The GitHub repository yimmydiaz/Proyecto_Inteligentes contains a labelled image folder "dataset" with 5 categories: bisturi, cepillo, llaves, maquina, tijera. Examples follow, each with its label.

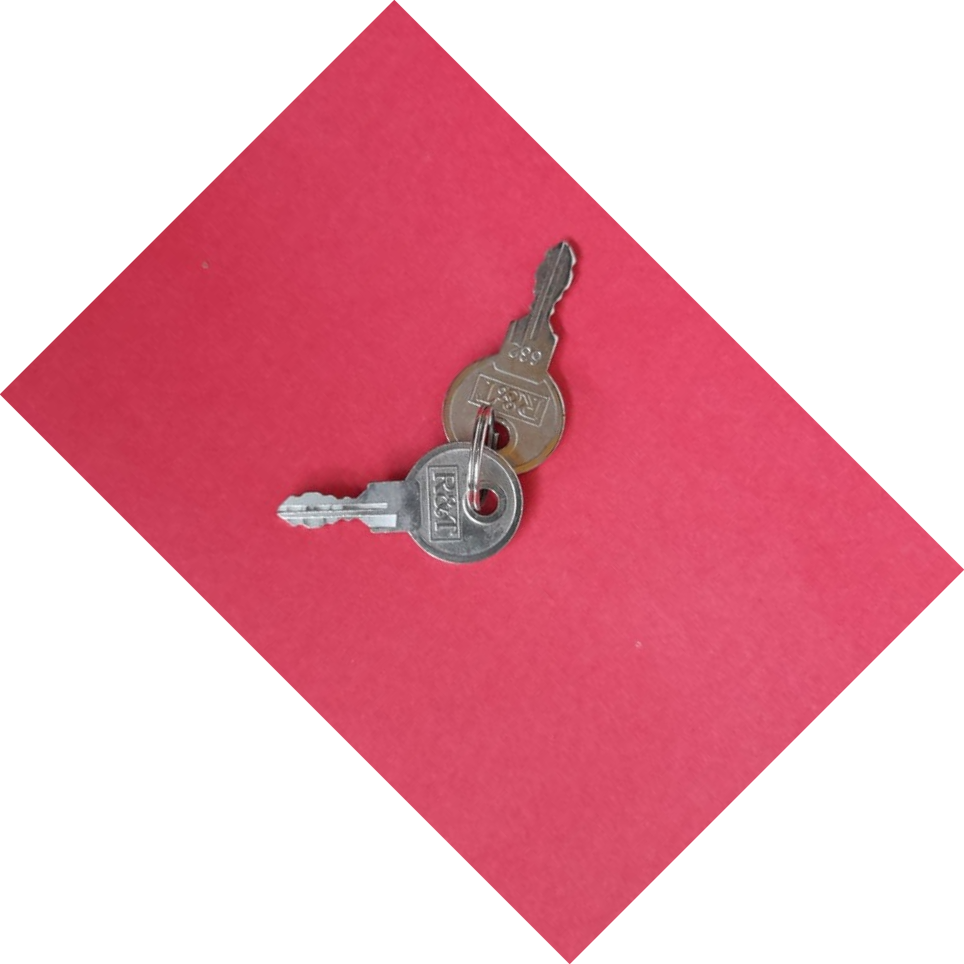
Label: llaves

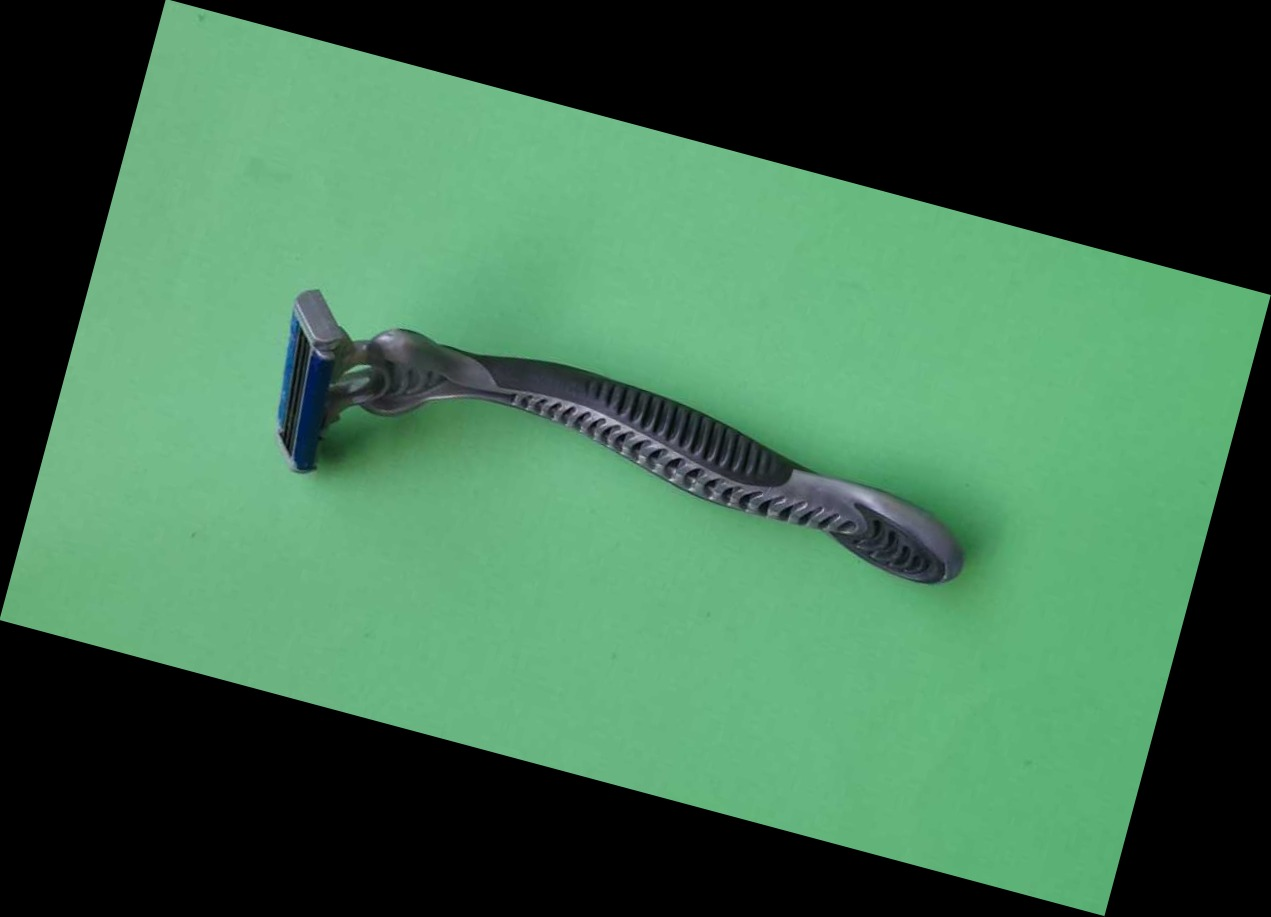
Label: maquina

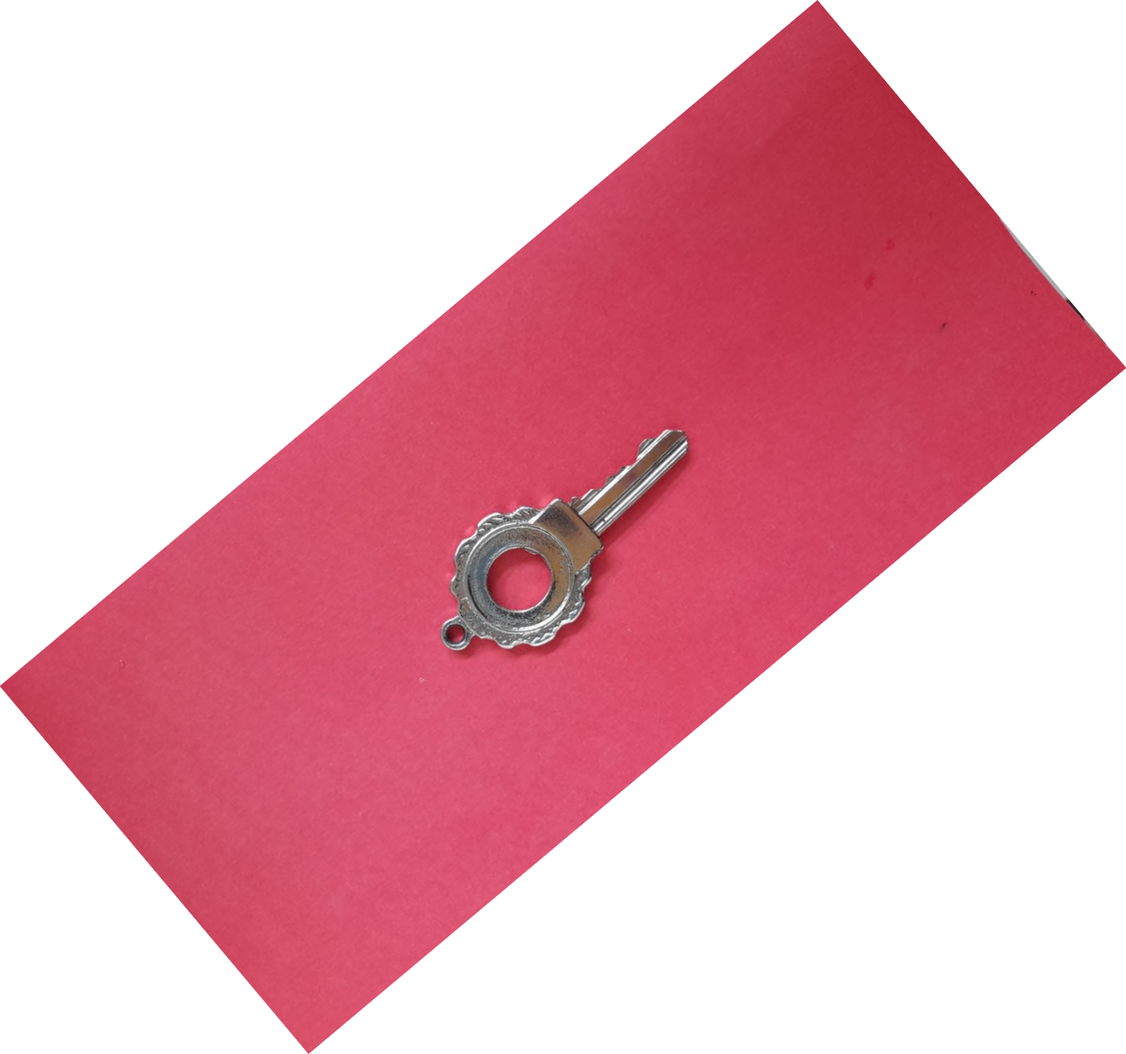
Label: llaves

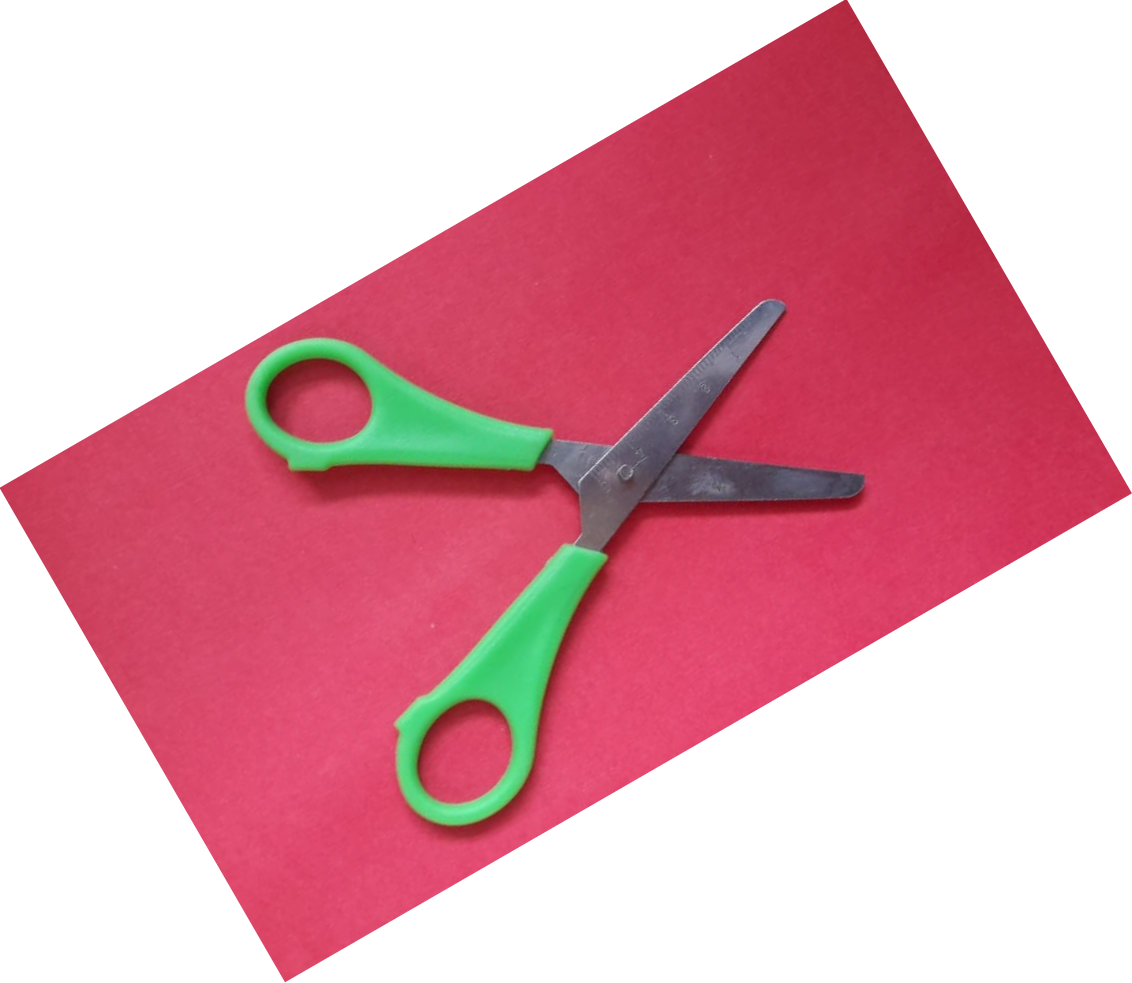
Label: tijera

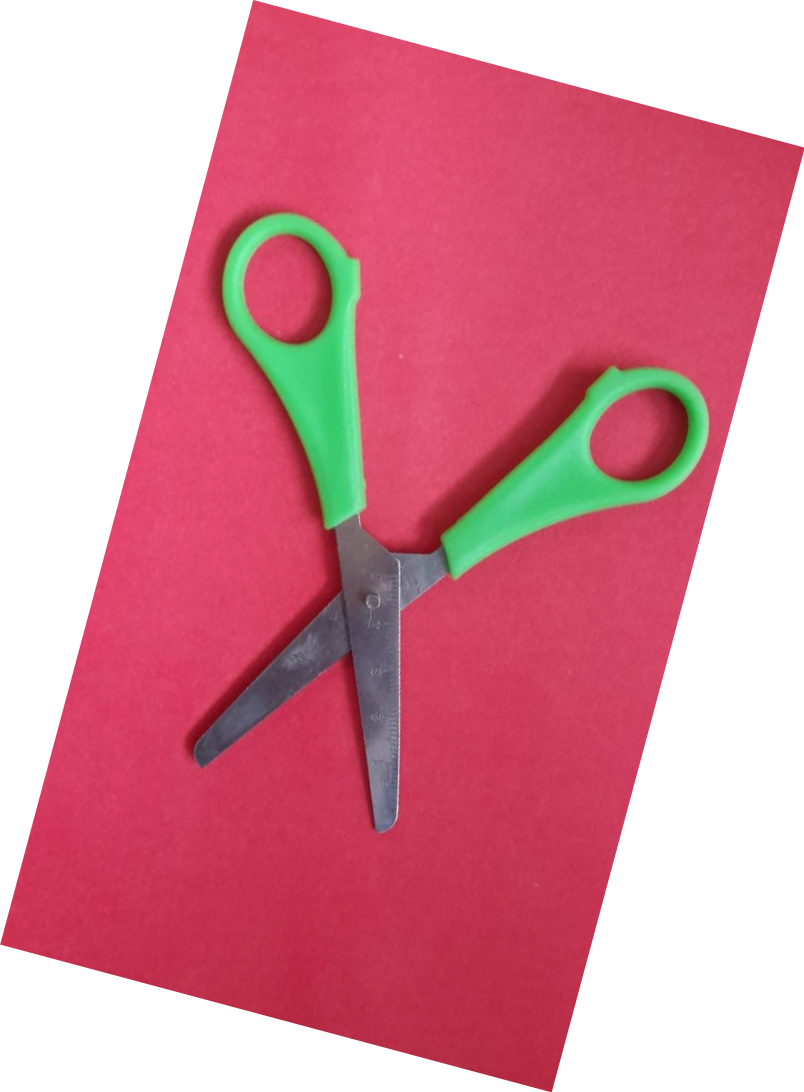
Label: tijera

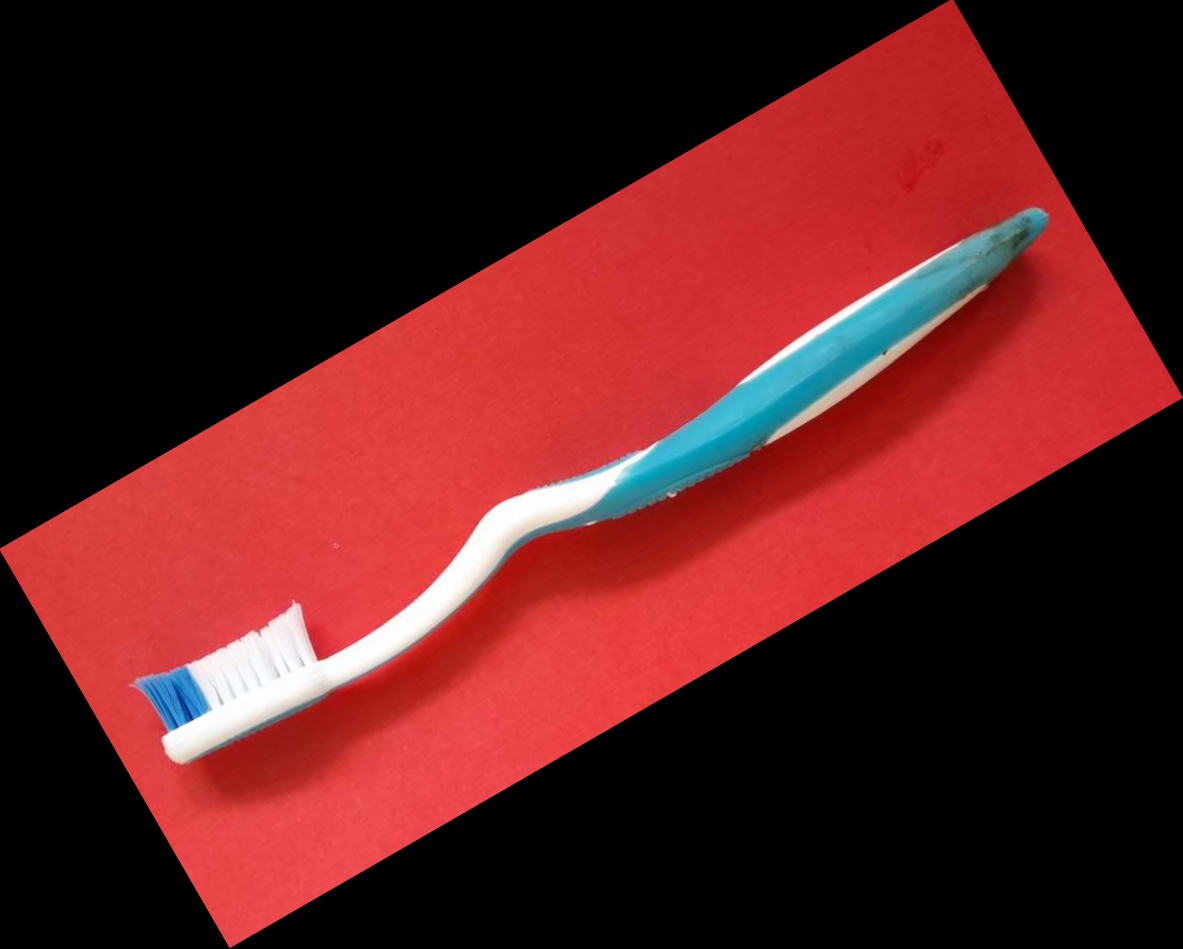
Label: cepillo
